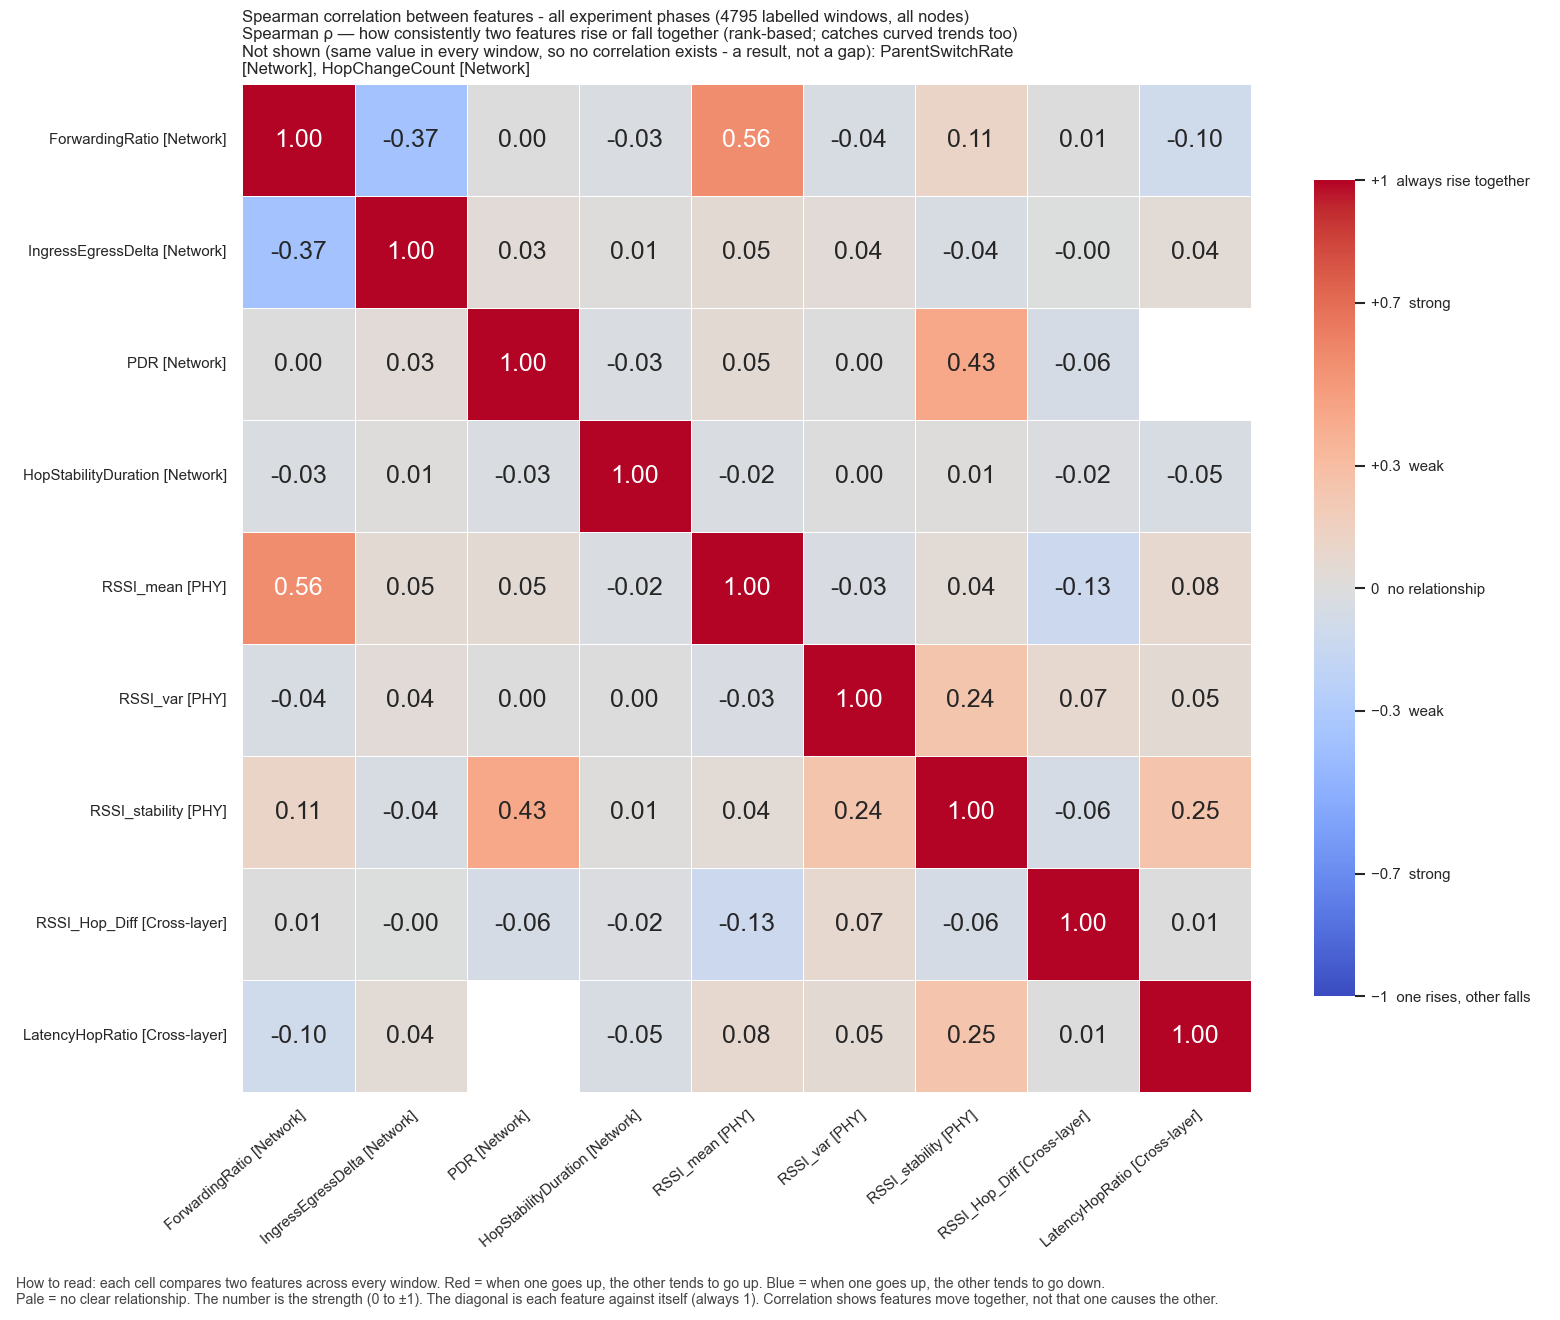

Values plotted in this chart, from the file beside it:
, ForwardingRatio, IngressEgressDelta, PDR, HopStabilityDuration, RSSI_mean, RSSI_var, RSSI_stability, RSSI_Hop_Diff, LatencyHopRatio
ForwardingRatio, 1.0, -0.371, 0.0005421, -0.02512, 0.56, -0.04363, 0.114, 0.006054, -0.09765
IngressEgressDelta, -0.371, 1.0, 0.03284, 0.009336, 0.05463, 0.03572, -0.04291, -0.0008911, 0.04366
PDR, 0.0005421, 0.03284, 1.0, -0.0268, 0.05065, 0.003818, 0.429, -0.05659, 
HopStabilityDuration, -0.02512, 0.009336, -0.0268, 1.0, -0.02394, 0.001208, 0.01492, -0.01747, -0.04558
RSSI_mean, 0.56, 0.05463, 0.05065, -0.02394, 1.0, -0.03312, 0.03967, -0.127, 0.07605
RSSI_var, -0.04363, 0.03572, 0.003818, 0.001208, -0.03312, 1.0, 0.2437, 0.07481, 0.05076
RSSI_stability, 0.114, -0.04291, 0.429, 0.01492, 0.03967, 0.2437, 1.0, -0.05504, 0.2505
RSSI_Hop_Diff, 0.006054, -0.0008911, -0.05659, -0.01747, -0.127, 0.07481, -0.05504, 1.0, 0.006543
LatencyHopRatio, -0.09765, 0.04366, , -0.04558, 0.07605, 0.05076, 0.2505, 0.006543, 1.0
